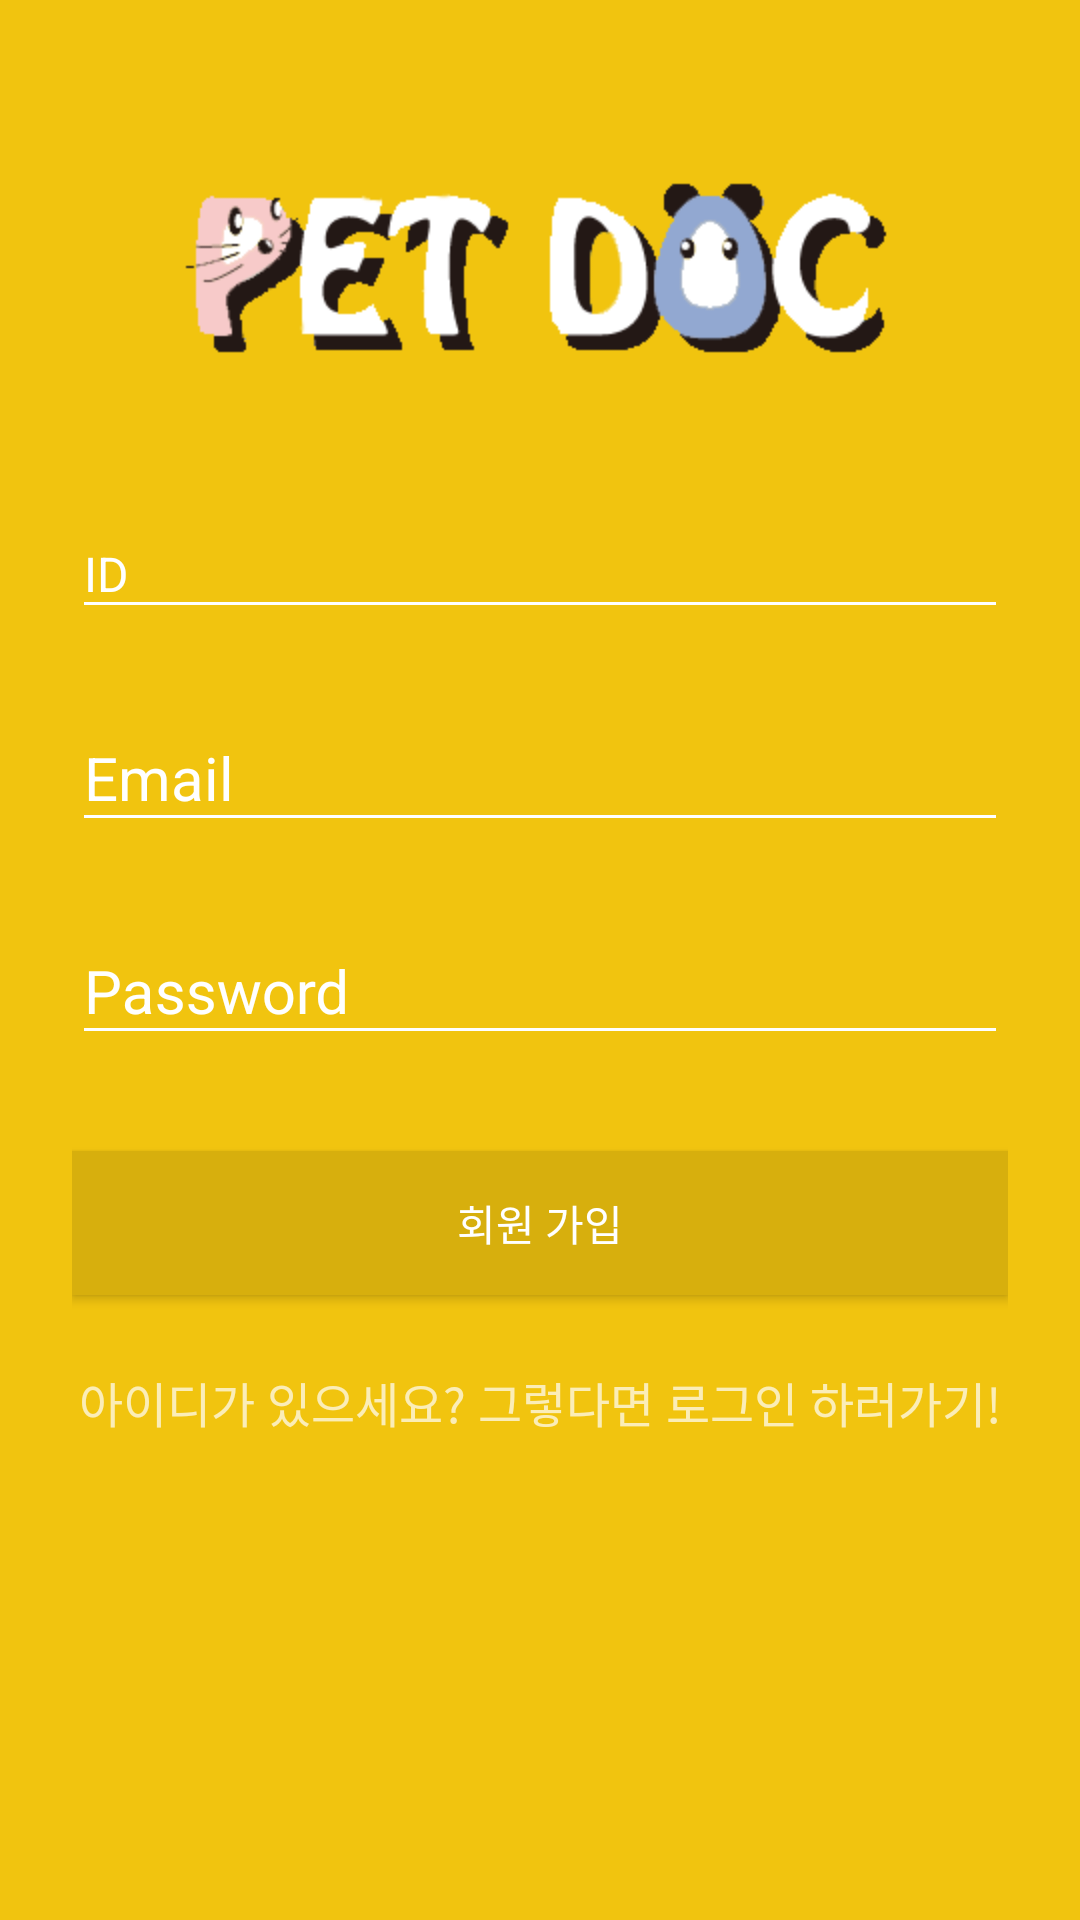

Android layout source for this screen:
<!-- AndroidManifest.xml: activity theme Theme.AppCompat.NoActionBar -->
<!-- res/layout/activity_register.xml -->
<?xml version="1.0" encoding="utf-8"?>
<ScrollView
    xmlns:android="http://schemas.android.com/apk/res/android"
    android:layout_width="fill_parent"
    android:layout_height="fill_parent"
    android:fitsSystemWindows="true"
    android:background="@color/myprimaryColor">

    <LinearLayout
        android:orientation="vertical"
        android:layout_width="match_parent"
        android:layout_height="wrap_content"
        android:paddingTop="56dp"
        android:paddingLeft="24dp"
        android:paddingRight="24dp">

        <ImageView android:src="@drawable/logo"
            android:layout_width="wrap_content"
            android:layout_height="72dp"
            android:layout_marginBottom="24dp"
            android:layout_gravity="center_horizontal" />

        
        <android.support.design.widget.TextInputLayout
            android:layout_width="match_parent"
            android:layout_height="wrap_content"
            android:layout_marginTop="8dp"
            android:layout_marginBottom="8dp"
            android:theme="@style/TextLabel">
            <EditText android:id="@+id/input_name"
                android:layout_width="match_parent"
                android:layout_height="wrap_content"
                android:inputType="textCapWords"
                android:hint="ID"
                android:textColor="#ffffff"
                android:textSize="16dp"
                android:textColorHint="@color/bright_foreground_disabled_material_dark" />
        </android.support.design.widget.TextInputLayout>

        
        <android.support.design.widget.TextInputLayout
            android:layout_width="match_parent"
            android:layout_height="wrap_content"
            android:layout_marginTop="8dp"
            android:layout_marginBottom="8dp"
            android:theme="@style/TextLabel">
            <EditText android:id="@+id/input_email"
                android:layout_width="match_parent"
                android:layout_height="wrap_content"
                android:inputType="textEmailAddress"
                android:hint="Email"
                android:textColor="#ffffff"
                android:textSize="20dp" />
        </android.support.design.widget.TextInputLayout>


        
        <android.support.design.widget.TextInputLayout
            android:layout_width="match_parent"
            android:layout_height="wrap_content"
            android:layout_marginTop="8dp"
            android:layout_marginBottom="8dp"
            android:theme="@style/TextLabel">
            <EditText android:id="@+id/input_password"
                android:layout_width="match_parent"
                android:layout_height="wrap_content"
                android:inputType="textPassword"
                android:hint="Password"
                android:textColor="#ffffff"
                android:textSize="20dp" />
        </android.support.design.widget.TextInputLayout>

        
        <android.support.v7.widget.AppCompatButton
            android:id="@+id/btn_signup"
            android:layout_width="fill_parent"
            android:layout_height="wrap_content"
            android:layout_marginTop="24dp"
            android:layout_marginBottom="24dp"
            android:padding="12dp"
            android:text="회원 가입"
            android:textColor="#ffffff"
            android:background="@drawable/searchButtonClicked"
            android:gravity="center" />

        <TextView android:id="@+id/link_login"
            android:layout_width="fill_parent"
            android:layout_height="wrap_content"
            android:layout_marginBottom="24dp"
            android:text="아이디가 있으세요? 그렇다면 로그인 하러가기!"
            android:gravity="center"
            android:textSize="16dip"/>

    </LinearLayout>
</ScrollView>
<!-- resources referenced by this layout -->
<resources>
  <color name="myprimaryColor">#F1C40F</color>
  <!-- drawable logo: png bitmap (drawable, 12054 bytes) -->
  <style name="TextLabel" parent="TextAppearance.AppCompat">
          
          <item name="android:textColorHint">#ffffff</item>
          <item name="android:textSize">20sp</item>
          
          <item name="colorAccent">#ffffff</item>
          <item name="colorControlNormal">#ffffff</item>
          <item name="colorControlActivated">#ffffff</item>
          <item name="colorControlHighlight">#ffffff</item>
  
  
      </style>
</resources>
